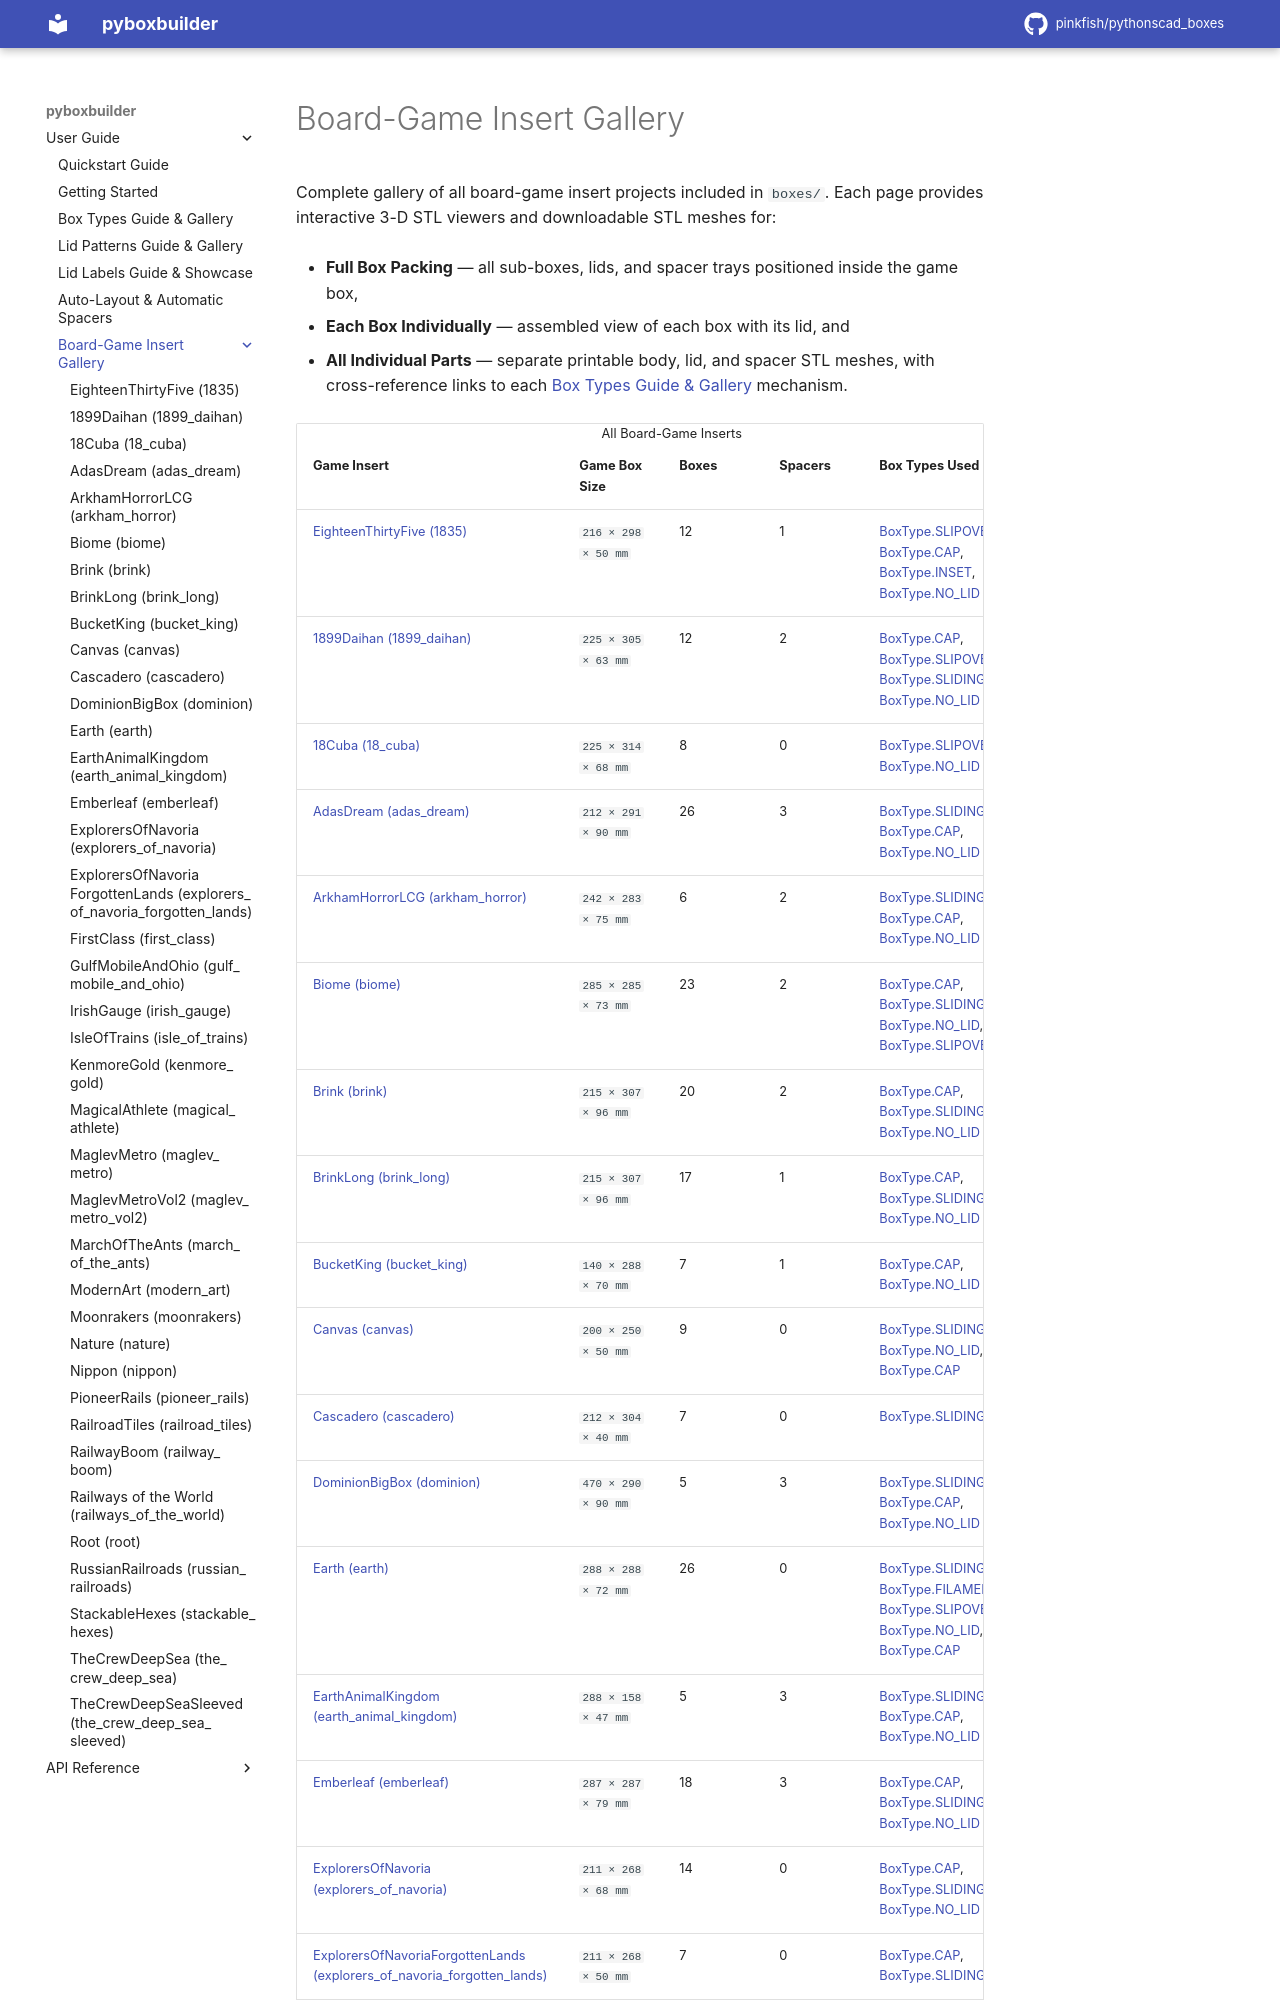

repository: pinkfish/pythonscad_boxes · page: stable/boxes/index.html · generator: sphinx

.. _board-game-inserts-gallery:

Board-Game Insert Gallery
=========================

Complete gallery of all board-game insert projects included in ``boxes/``.
Each page provides interactive 3-D STL viewers and downloadable STL meshes for:

- **Full Box Packing** — all sub-boxes, lids, and spacer trays positioned inside the game box,
- **Each Box Individually** — assembled view of each box with its lid, and
- **All Individual Parts** — separate printable body, lid, and spacer STL meshes,
  with cross-reference links to each :doc:`../box_types` mechanism.

.. list-table:: All Board-Game Inserts
   :header-rows: 1
   :widths: 24 20 12 12 32
